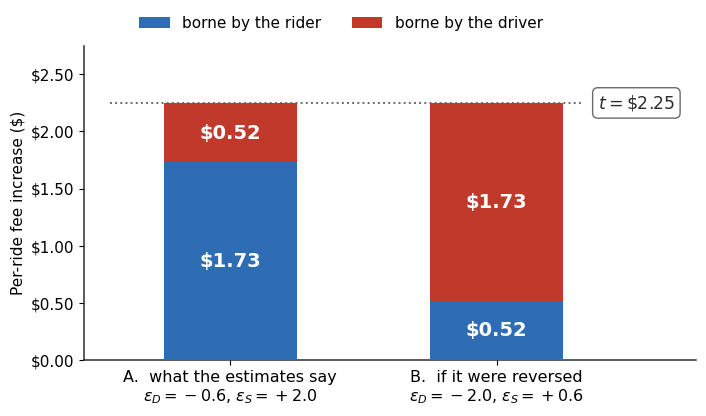

Source code (Python):
"""Walkthrough 3.4 -- Logan rideshare per-ride fee, a unit tax.
Massport raised the per-trip rideshare fee $3.25 -> $5.50 on 1 July 2025, so t = $2.25.
(The original proposal was $7.50; that second step was frozen.)
Elasticities anchored to the literature, NOT invented:
  eD = -0.57 for UberX (Cohen, Hahn, Hall, Levitt & Metcalfe 2016, NBER w22627 --
       RD design on surge pricing, four US markets). Rounded to -0.6 here.
  eS large: Hall, Horton & Knoepfle find driver supply highly elastic -- no hours
       restriction and minimal entry barriers. Using +2.0.
  A (the estimated case): dpc/dt = 2.0/2.6 = 0.769 -> rider $1.73 / driver $0.52
  B (counterfactual, swapped):     = 0.6/2.6 = 0.231 -> rider $0.52 / driver $1.73
"""
import matplotlib; matplotlib.use("Agg")
import matplotlib.pyplot as plt

BLUE, RED, INK, MUTE = "#2E6DB4", "#C0392B", "#2D2D2D", "#6B6B6B"
plt.rcParams.update({"font.family": "DejaVu Sans", "font.size": 11, "axes.edgecolor": INK,
                     "axes.linewidth": 1.1, "figure.dpi": 170})
T = 2.25

def split(eD, eS):
    share_c = eS / (eS - eD)
    return share_c * T, (1 - share_c) * T

A = split(-0.6, 2.0)
B = split(-2.0, 0.6)

fig, ax = plt.subplots(figsize=(7.2, 4.3))
labels = ["A.  what the estimates say\n$\\varepsilon_D=-0.6$, $\\varepsilon_S=+2.0$",
          "B.  if it were reversed\n$\\varepsilon_D=-2.0$, $\\varepsilon_S=+0.6$"]
x = [0, 1]
rider = [A[0], B[0]]
driver = [A[1], B[1]]
ax.bar(x, rider, 0.5, color=BLUE, label="borne by the rider", zorder=3)
ax.bar(x, driver, 0.5, bottom=rider, color=RED, label="borne by the driver", zorder=3)

for i in range(2):
    ax.text(i, rider[i] / 2, f"\\${rider[i]:.2f}", ha="center", va="center",
            color="white", fontweight="bold", fontsize=14, zorder=4)
    ax.text(i, rider[i] + driver[i] / 2, f"\\${driver[i]:.2f}", ha="center", va="center",
            color="white", fontweight="bold", fontsize=14, zorder=4)

ax.plot([-0.45, 1.32], [T, T], ls=":", color=MUTE, lw=1.4, zorder=2)
ax.text(1.38, T, f"$t=\\${T:.2f}$", va="center", ha="left", color=INK,
        fontweight="bold", fontsize=12.5,
        bbox=dict(boxstyle="round,pad=0.3", fc="white", ec=MUTE, lw=1.0))
ax.set_xticks(x); ax.set_xticklabels(labels, fontsize=11.5)
ax.set_ylim(0, 2.75); ax.set_xlim(-0.55, 1.75)
ax.set_ylabel("Per-ride fee increase (\\$)")
ax.yaxis.set_major_formatter(lambda v, _: f"\\${v:,.2f}")
ax.spines[["top", "right"]].set_visible(False)
ax.legend(loc="upper center", bbox_to_anchor=(0.42, 1.14), ncol=2, frameon=False, fontsize=11)
fig.tight_layout()
fig.savefig("logan-incidence.png", bbox_inches="tight")
print(f"t = ${T}")
for n, (rc, dv), (eD, eS) in [("A", A, (-0.6, 2.0)), ("B", B, (-2.0, 0.6))]:
    print(f"  {n}: eD={eD} eS={eS}  dpc/dt={eS/(eS-eD):.4f}  rider=${rc:.4f} driver=${dv:.4f}  sum=${rc+dv:.4f}")
